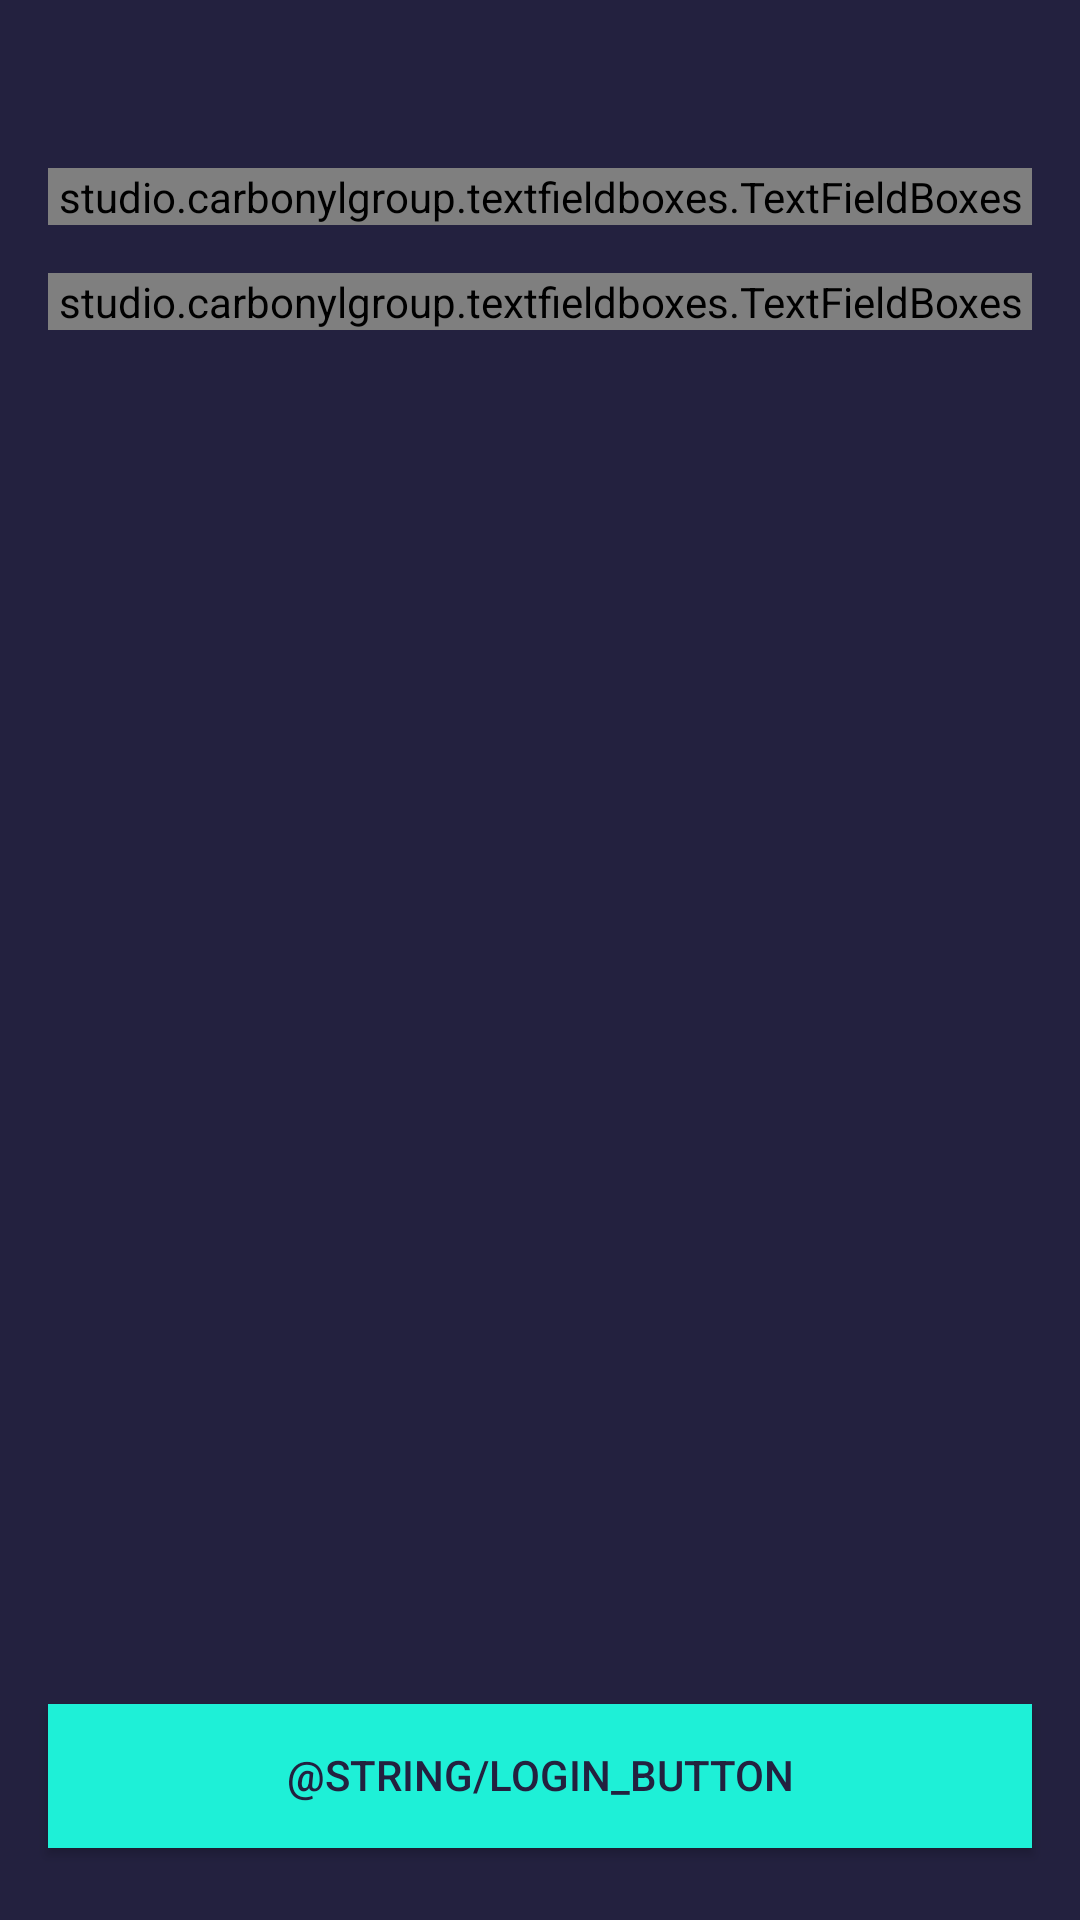

Reconstruct the res/layout file that produces this screen, plus the resources it refers to.
<!-- AndroidManifest.xml: activity theme AppTheme.NoActionBar -->
<!-- res/layout/activity_authorization.xml -->
<?xml version="1.0" encoding="utf-8"?>
<LinearLayout xmlns:android="http://schemas.android.com/apk/res/android"
    xmlns:app="http://schemas.android.com/apk/res-auto"
    xmlns:tools="http://schemas.android.com/tools"
    android:layout_width="match_parent"
    android:layout_height="match_parent"
    android:background="@color/background"
    android:orientation="vertical"
    tools:context=".ui.authorization.AuthorizationActivity">

    <studio.carbonylgroup.textfieldboxes.TextFieldBoxes
        style="@style/text_field_boxes"
        android:layout_marginStart="16dp"
        android:layout_marginTop="56dp"
        android:layout_marginEnd="16dp"
        app:labelText="@string/login"
        app:panelBackgroundColor="@color/text_boxes_background"
        app:primaryColor="@color/active"
        app:secondaryColor="@color/text_boxes_color">

        <studio.carbonylgroup.textfieldboxes.ExtendedEditText
            android:layout_width="match_parent"
            android:textColor="@color/white"
            android:layout_height="wrap_content" />

    </studio.carbonylgroup.textfieldboxes.TextFieldBoxes>

    <studio.carbonylgroup.textfieldboxes.TextFieldBoxes
        style="@style/text_field_boxes"
        android:layout_marginStart="16dp"
        android:layout_marginTop="16dp"
        android:layout_marginEnd="16dp"
        app:labelText="@string/password"
        app:panelBackgroundColor="@color/text_boxes_background"
        app:primaryColor="@color/active"
        app:secondaryColor="@color/text_boxes_color">

        <studio.carbonylgroup.textfieldboxes.ExtendedEditText
            android:layout_width="match_parent"
            android:textColor="@color/text_boxes_color"
            android:layout_height="wrap_content" />

    </studio.carbonylgroup.textfieldboxes.TextFieldBoxes>

    <Space
        android:layout_width="match_parent"
        android:layout_height="0dp"
        android:layout_weight="1" />

    <Button
        android:layout_height="wrap_content"
        android:layout_width="match_parent"
        android:layout_marginBottom="24dp"
        android:layout_marginStart="16dp"
        android:layout_marginEnd="16dp"
        android:text="@string/login_button"
        style="@style/button"/>

</LinearLayout>
<!-- resources referenced by this layout -->
<resources>
  <color name="active">#1EF0D7</color>
  <color name="background">#23213F</color>
  <color name="text_boxes_background">#0DFFFFFF</color>
  <color name="text_boxes_color">#8AFFFFFF</color>
  <color name="white">#FFFFFF</color>
  <string name="login">Логин</string>
  <string name="password">Пароль</string>
  <style name="button" parent="Widget.AppCompat.Button">
          <item name="android:textSize">14sp</item>
          <item name="android:textColor">@color/button_text</item>
          <item name="android:background">@color/active</item>
          <item name="android:paddingTop">14dp</item>
          <item name="android:paddingBottom">15dp</item>
          <item name="android:foreground">?attr/selectableItemBackgroundBorderless</item>
      </style>
  <style name="text_field_boxes">
          <item name="android:layout_width">match_parent</item>
          <item name="android:layout_height">wrap_content</item>
      </style>
  <style name="AppTheme.NoActionBar">
          <item name="windowActionBar">false</item>
          <item name="windowNoTitle">true</item>
      </style>
  <color name="button_text">#23213F</color>
</resources>
